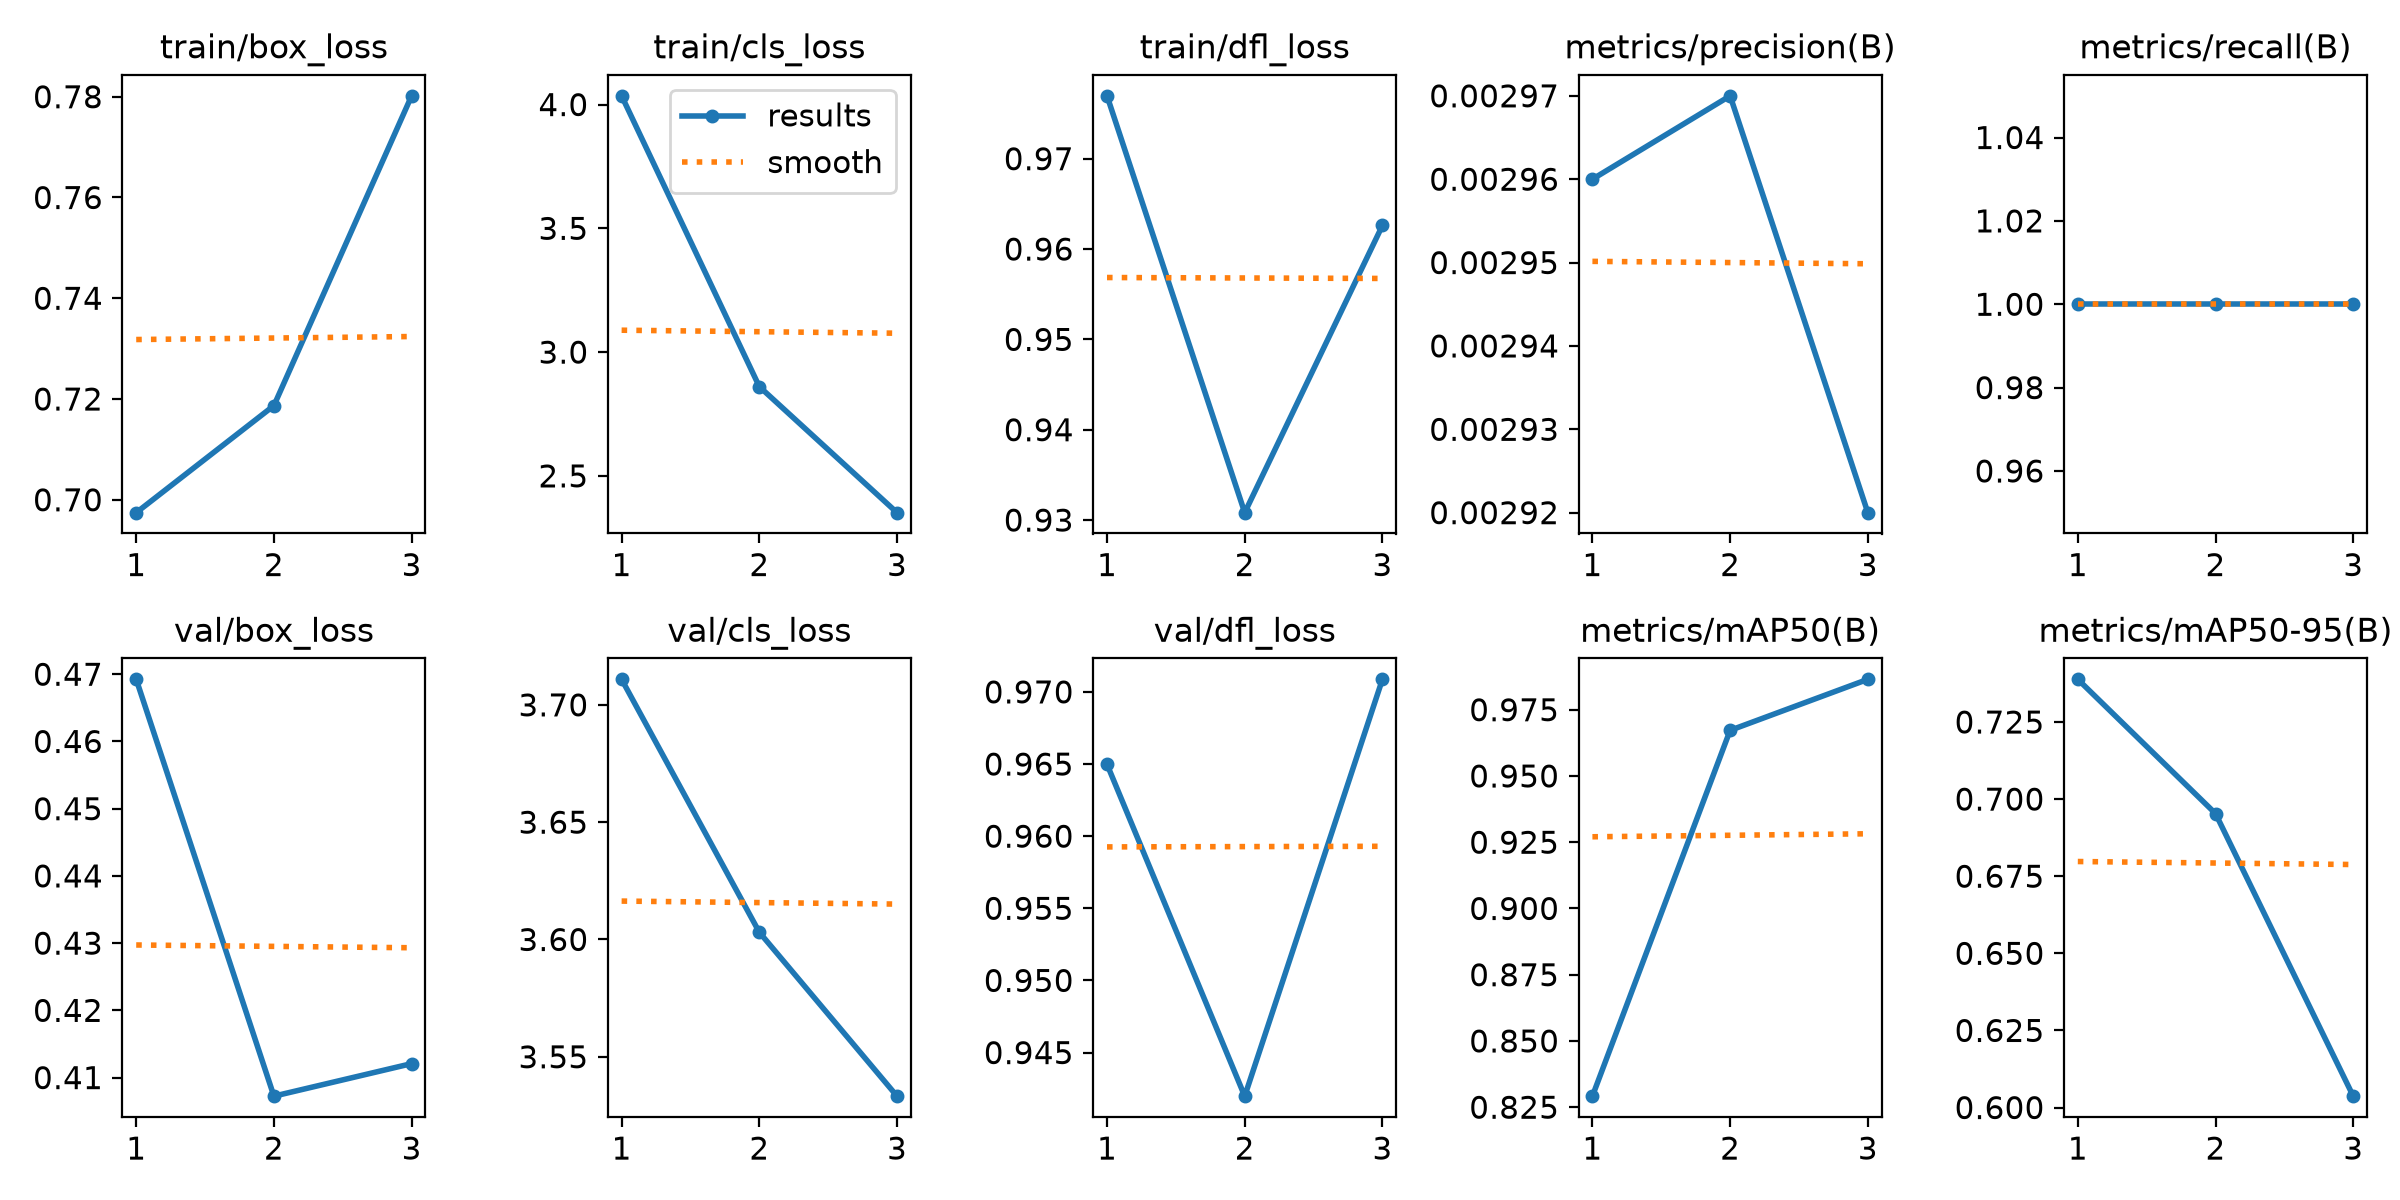

Values plotted in this chart, from the file beside it:
epoch, time, train/box_loss, train/cls_loss, train/dfl_loss, metrics/precision(B), metrics/recall(B), metrics/mAP50(B), metrics/mAP50-95(B), val/box_loss, val/cls_loss, val/dfl_loss, lr/pg0, lr/pg1, lr/pg2
1, 40.35, 0.6974, 4.035, 0.977, 0.00296, 1, 0.8292, 0.7388, 0.4692, 3.711, 0.965, 0.0006252, 0.0006252, 0.0006252
2, 78.83, 0.7187, 2.861, 0.9308, 0.00297, 1, 0.9672, 0.6953, 0.4072, 3.603, 0.942, 0.0008976, 0.0008976, 0.0008976
3, 120.7, 0.7802, 2.351, 0.9626, 0.00292, 1, 0.9865, 0.6037, 0.4121, 3.533, 0.9709, 0.0004859, 0.0004859, 0.0004859
